Image classification data set "imgs_others" (yujeong0/Auto_painting_program on GitHub). Class labels (8): apple, avocado, carrot, cherry, flower, leaf, shellfish, tomato.

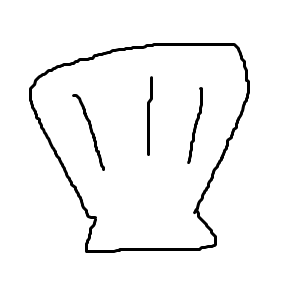
Label: shellfish

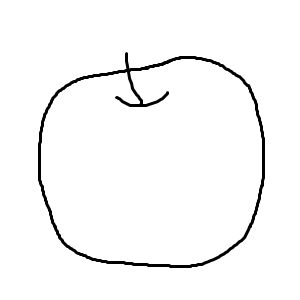
Label: apple

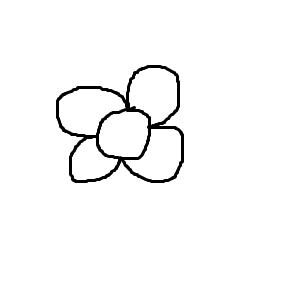
Label: flower

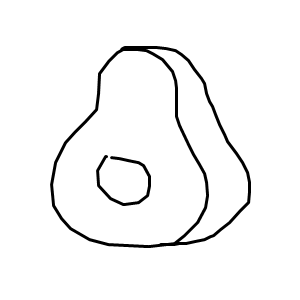
Label: avocado

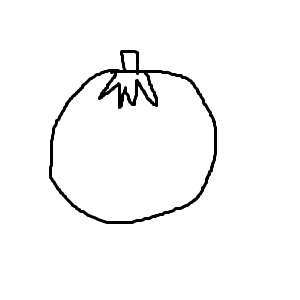
Label: tomato

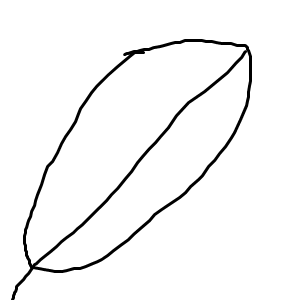
Label: leaf
